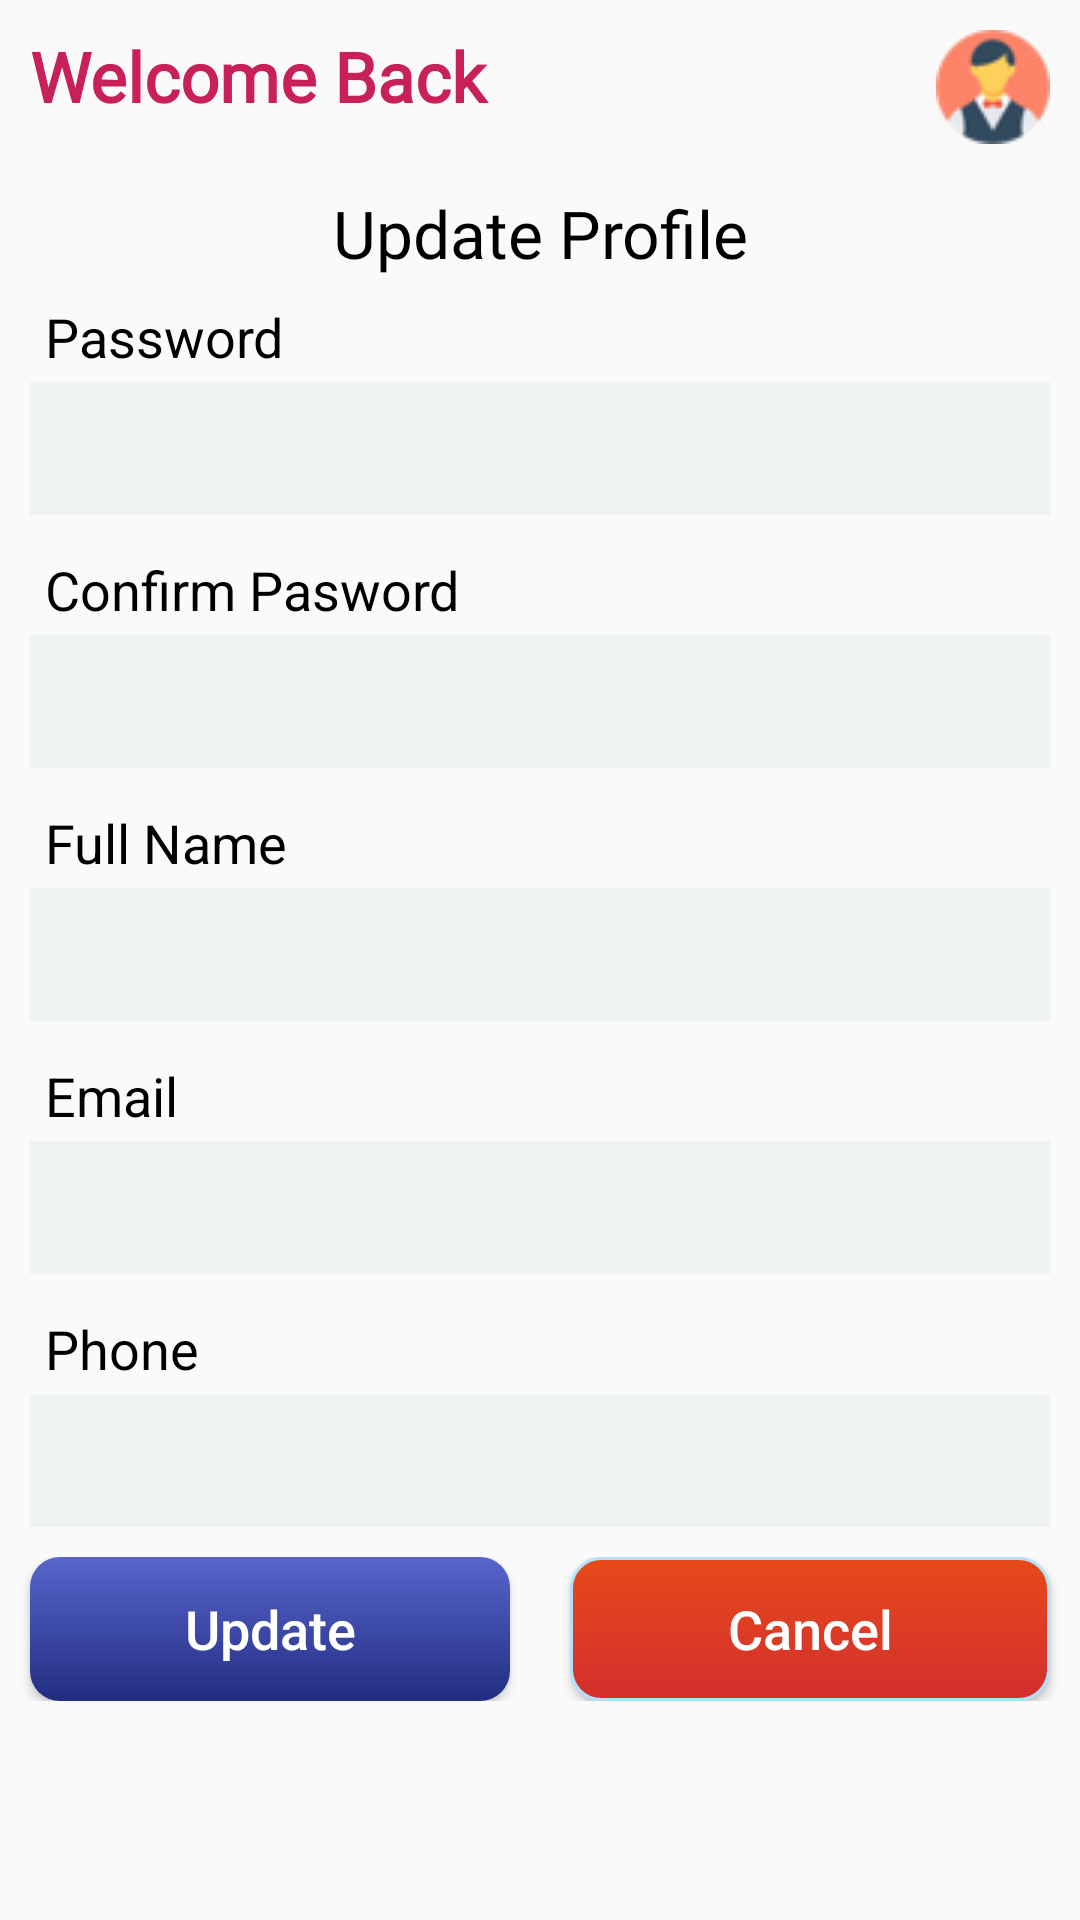

Layout XML and referenced resources for this Android screen:
<!-- AndroidManifest.xml: application theme Theme.Delivery -->
<!-- res/layout/activity_profile.xml -->
<?xml version="1.0" encoding="utf-8"?>
<LinearLayout xmlns:android="http://schemas.android.com/apk/res/android"
    xmlns:app="http://schemas.android.com/apk/res-auto"
    xmlns:tools="http://schemas.android.com/tools"
    android:layout_width="match_parent"
    android:layout_height="match_parent"
    tools:context=".Profile"
    android:orientation="vertical"
    >
    <TextView
        android:layout_width="match_parent"
        android:layout_height="wrap_content"
        android:padding="10dp"
        android:textSize="23sp"
        android:text="Welcome Back"
        android:textStyle="bold"
        android:textAlignment="textStart"
        android:textColor="#C8215A"
        android:drawableRight="@drawable/staff"
        android:fontFamily="@font/timesbi"/>
    <TextView
        android:layout_width="match_parent"
        android:layout_height="wrap_content"
        android:text="Update Profile"
        android:textSize="22dp"
        android:textAlignment="center"
        android:textColor="#000"
        android:fontFamily="@font/times"
        android:padding="5dp"/>
    <ScrollView
        android:layout_width="match_parent"
        android:layout_height="wrap_content"

        >
        <LinearLayout
            android:layout_width="match_parent"
            android:layout_height="match_parent"
            android:orientation="vertical">


            <TextView
                android:id="@+id/lp2"
                android:layout_width="match_parent"
                android:layout_height="30dp"
                android:text="@string/password"
                android:paddingHorizontal="5dp"
                android:gravity="center_vertical"
                android:textSize="18dp"
                android:textColor="#000"
                android:layout_marginHorizontal="10dp"
                />
            <EditText
                android:background="#C3ECF0F1"
                android:id="@+id/prof_pass"
                android:layout_width="match_parent"
                android:layout_height="wrap_content"
                android:padding="10dp"
                android:textSize="18dp"
                android:textColor="#000"
                android:inputType="textPassword"
                android:layout_marginHorizontal="10dp"
                android:layout_marginBottom="10dp"
                />
            <TextView
                android:id="@+id/lp3"
                android:layout_width="match_parent"
                android:layout_height="30dp"
                android:text="@string/conform_pasword"
                android:paddingHorizontal="5dp"
                android:gravity="center_vertical"
                android:textSize="18dp"
                android:textColor="#000"

                android:layout_marginHorizontal="10dp"
                />
            <EditText
                android:background="#C3ECF0F1"
                android:id="@+id/prof_pass2"
                android:layout_width="match_parent"
                android:layout_height="wrap_content"
                android:padding="10dp"
                android:textSize="18dp"
                android:textColor="#000"
                android:inputType="textPassword"
                android:layout_marginHorizontal="10dp"
                android:layout_marginBottom="10dp"
                />
            <TextView
                android:id="@+id/lp4"
                android:layout_width="match_parent"
                android:layout_height="30dp"
                android:text="@string/pername"
                android:paddingHorizontal="5dp"
                android:gravity="center_vertical"
                android:textSize="18dp"
                android:textColor="#000"

                android:layout_marginHorizontal="10dp"
                />
            <EditText
                android:background="#C3ECF0F1"
                android:id="@+id/prof_name"
                android:layout_width="match_parent"
                android:layout_height="wrap_content"
                android:padding="10dp"
                android:textSize="18dp"
                android:textColor="#000"
                android:layout_marginBottom="10dp"
                android:layout_marginHorizontal="10dp"

                />

            <TextView
                android:id="@+id/lp7"
                android:layout_width="match_parent"
                android:layout_height="30dp"
                android:text="@string/email"
                android:paddingHorizontal="5dp"
                android:gravity="center_vertical"
                android:textSize="18dp"
                android:textColor="#000"

                android:layout_marginHorizontal="10dp"
                />
            <EditText
                android:background="#C3ECF0F1"
                android:id="@+id/prof_email"
                android:layout_width="match_parent"
                android:layout_height="wrap_content"
                android:padding="10dp"
                android:textSize="18dp"
                android:textColor="#000"
                android:layout_marginBottom="10dp"
                android:layout_marginHorizontal="10dp"
                android:inputType="textEmailAddress"
                />
            <TextView
                android:id="@+id/lp8"
                android:layout_width="match_parent"
                android:layout_height="30dp"
                android:text="@string/phone"
                android:paddingHorizontal="5dp"
                android:gravity="center_vertical"
                android:textSize="18dp"
                android:textColor="#000"

                android:layout_marginHorizontal="10dp"
                />
            <EditText
                android:background="#C3ECF0F1"
                android:id="@+id/prof_phone"
                android:layout_width="match_parent"
                android:layout_height="wrap_content"
                android:padding="10dp"
                android:textSize="18dp"
                android:textColor="#000"
                android:layout_marginBottom="10dp"
                android:layout_marginHorizontal="10dp"
                android:inputType="numberDecimal"
                />

            <LinearLayout
                android:layout_width="match_parent"
                android:layout_height="wrap_content"
                android:paddingBottom="20dp"
                >
                <Button
                    android:onClick="editOnclick"
                    android:id="@+id/prof_update"
                    android:layout_width="0dp"
                    android:layout_weight="1"
                    android:layout_height="wrap_content"
                    android:text="@string/update"
                    android:textAllCaps="false"
                    android:textColor="#fff"
                    android:textSize="18dp"
                    android:padding="10dp"
                    android:background="@drawable/box_1"
                    android:layout_marginHorizontal="10dp"/>
                <Button
                    android:onClick="editOnclick"
                    android:id="@+id/prof_cancel"
                    android:layout_marginHorizontal="10dp"
                    android:layout_width="0dp"
                    android:layout_weight="1"
                    android:layout_height="wrap_content"
                    android:text="@string/cancel"
                    android:textAllCaps="false"
                    android:textColor="#fff"
                    android:textSize="18dp"
                    android:padding="10dp"
                    android:background="@drawable/box_5"/>
            </LinearLayout>

        </LinearLayout>
    </ScrollView>
</LinearLayout>
<!-- resources referenced by this layout -->
<resources>
  <!-- drawable box_1 (drawable) -->
  <?xml version="1.0" encoding="utf-8"?>
  <shape xmlns:android="http://schemas.android.com/apk/res/android">
      <gradient
          android:startColor="#222D81"
          android:endColor="#5866CD"
          android:angle="90" />
   <corners
  android:radius="10dp"
       />
  </shape>
  <!-- drawable box_5 (drawable) -->
  <?xml version="1.0" encoding="utf-8"?>
  <shape xmlns:android="http://schemas.android.com/apk/res/android">
      <gradient
          android:startColor="#D32F2F"
          android:endColor="#E64A19"
          android:angle="90" />
  
  
      <stroke
          android:color="#B1E0FA"
          android:width="1dp">
      </stroke>
   <corners
  android:radius="10dp"
       />
  </shape>
  <!-- drawable staff: png bitmap (drawable, 2678 bytes) -->
  <string name="cancel">Cancel</string>
  <string name="conform_pasword">Confirm Pasword</string>
  <string name="email">Email</string>
  <string name="password">Password</string>
  <string name="pername">Full Name</string>
  <string name="phone">Phone</string>
  <string name="update">Update</string>
  <style name="Theme.Delivery" parent="Theme.AppCompat.DayNight.NoActionBar">
          
          <item name="colorPrimary">@color/purple_500</item>
          <item name="colorPrimaryVariant">@color/purple_700</item>
          <item name="colorOnPrimary">@color/white</item>
          
          <item name="colorSecondary">@color/teal_200</item>
          <item name="colorSecondaryVariant">@color/teal_700</item>
          <item name="colorOnSecondary">@color/black</item>
          
          <item name="android:statusBarColor">?attr/colorPrimaryVariant</item>
          
      </style>
  <!-- not gathered from this repository: default colours our renderer supplied (Android Studio template values) -->
  <color name="purple_500">#FF6200EE</color>
  <color name="purple_700">#FF3700B3</color>
  <color name="teal_200">#FF03DAC5</color>
  <color name="teal_700">#FF018786</color>
  <color name="black">#FF000000</color>
  <color name="white">#FFFFFFFF</color>
</resources>
